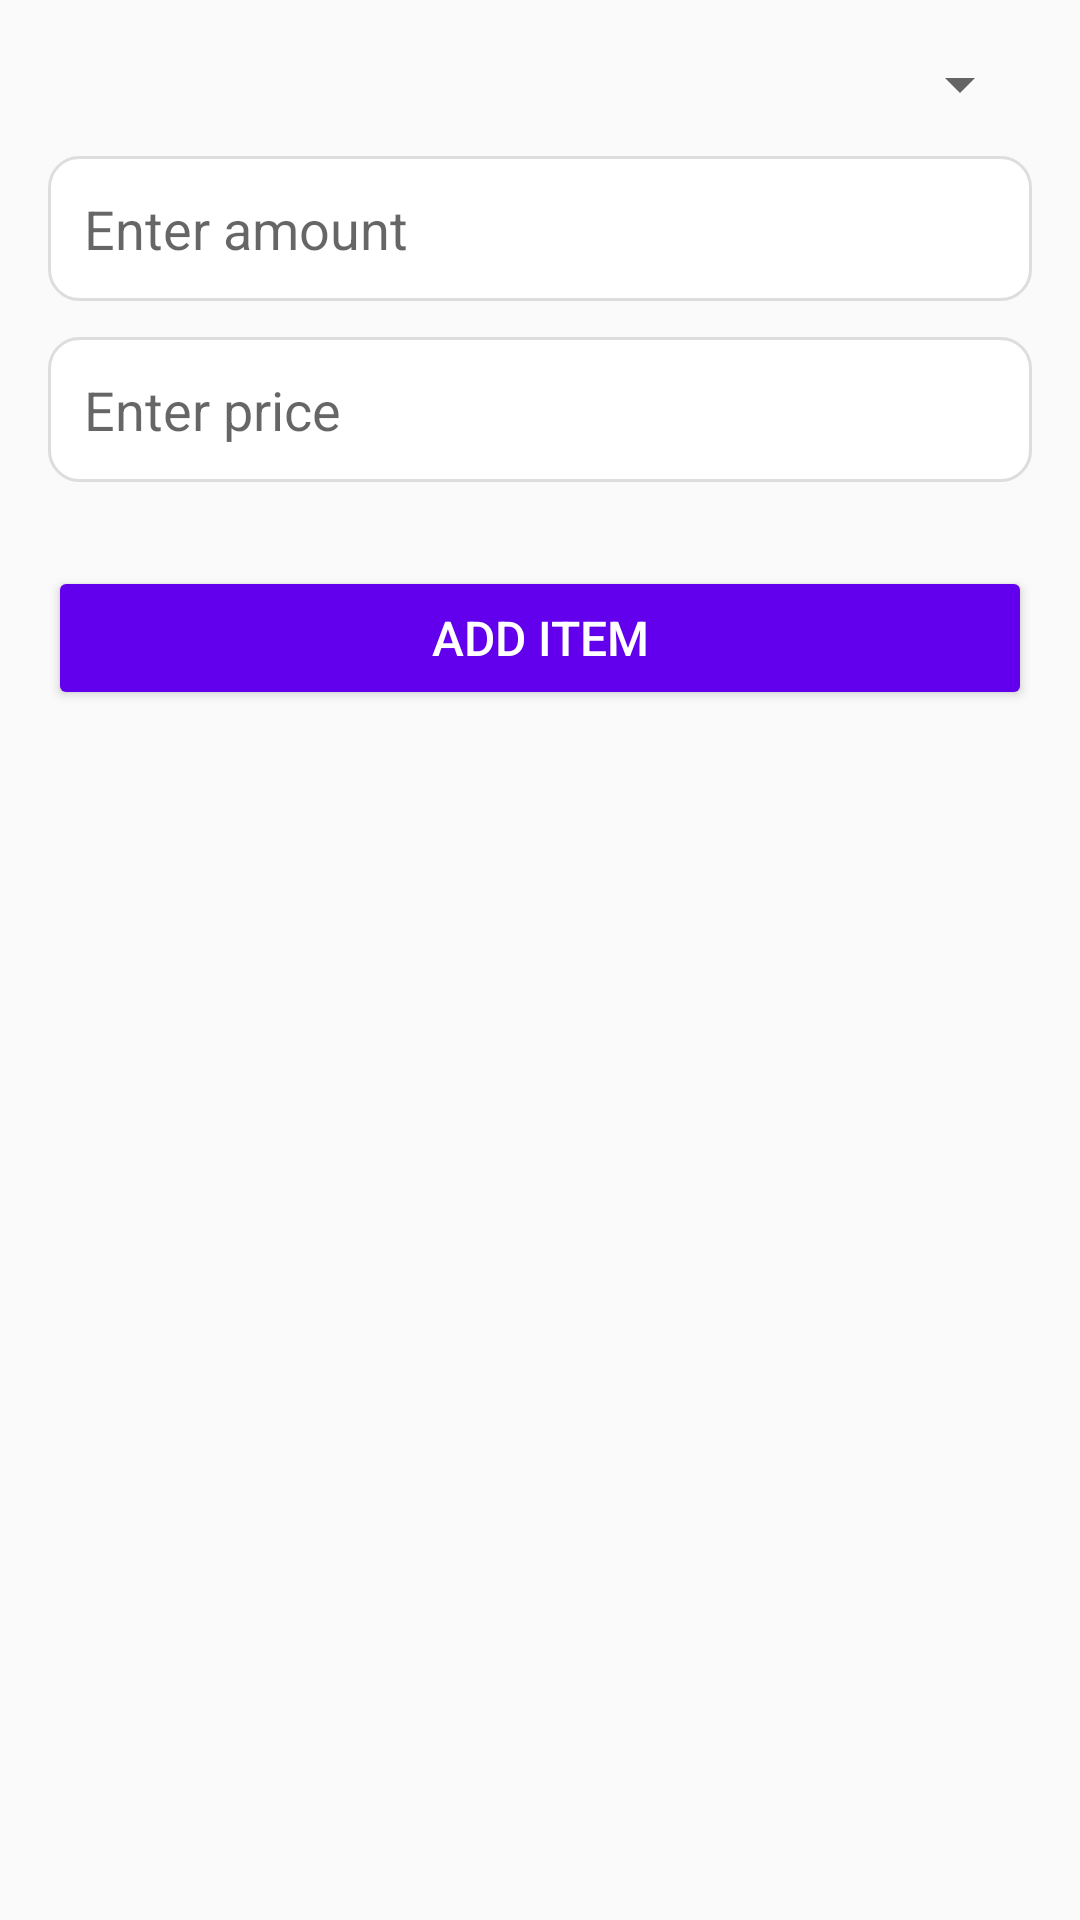

Reconstruct the res/layout file that produces this screen, plus the resources it refers to.
<!-- AndroidManifest.xml: application theme Theme.ShopTask2Android -->
<!-- res/layout/fragment_add_item.xml -->
<?xml version="1.0" encoding="utf-8"?>
<LinearLayout xmlns:android="http://schemas.android.com/apk/res/android"
    android:layout_width="match_parent"
    android:layout_height="wrap_content"
    android:orientation="vertical"
    android:padding="16dp"
    android:background="#FAFAFA">

    <Spinner
        android:id="@+id/item_spinner"
        android:layout_width="match_parent"
        android:layout_height="wrap_content"
        android:layout_marginBottom="12dp" />

    <EditText
        android:id="@+id/item_amount"
        android:layout_width="match_parent"
        android:layout_height="wrap_content"
        android:hint="Enter amount"
        android:layout_marginBottom="12dp"
        android:padding="12dp"
        android:background="@drawable/edit_text_background"
        android:inputType="number" />

    <EditText
        android:id="@+id/item_price"
        android:layout_width="match_parent"
        android:layout_height="wrap_content"
        android:hint="Enter price"
        android:layout_marginBottom="12dp"
        android:padding="12dp"
        android:background="@drawable/edit_text_background"
        android:inputType="numberDecimal" />

    <Button
        android:id="@+id/add_item_button"
        android:layout_width="match_parent"
        android:layout_height="wrap_content"
        android:layout_marginTop="16dp"
        android:backgroundTint="#6200EE"
        android:text="Add Item"
        android:textColor="#FFFFFF"
        android:padding="12dp"
        android:fontFamily="sans-serif-medium"
        android:textSize="16sp" />

</LinearLayout>
<!-- resources referenced by this layout -->
<resources>
  <!-- drawable edit_text_background (drawable) -->
  <?xml version="1.0" encoding="utf-8"?>
  <shape xmlns:android="http://schemas.android.com/apk/res/android">
      <solid android:color="#FFFFFF"/>
      <corners android:radius="10dp"/>
      <stroke android:color="#DDDDDD" android:width="1dp"/>
  </shape>
  <style name="Theme.ShopTask2Android" parent="Base.Theme.ShopTask2Android" />
  <style name="Base.Theme.ShopTask2Android" parent="Theme.AppCompat.DayNight.NoActionBar">
          
          
      </style>
</resources>
